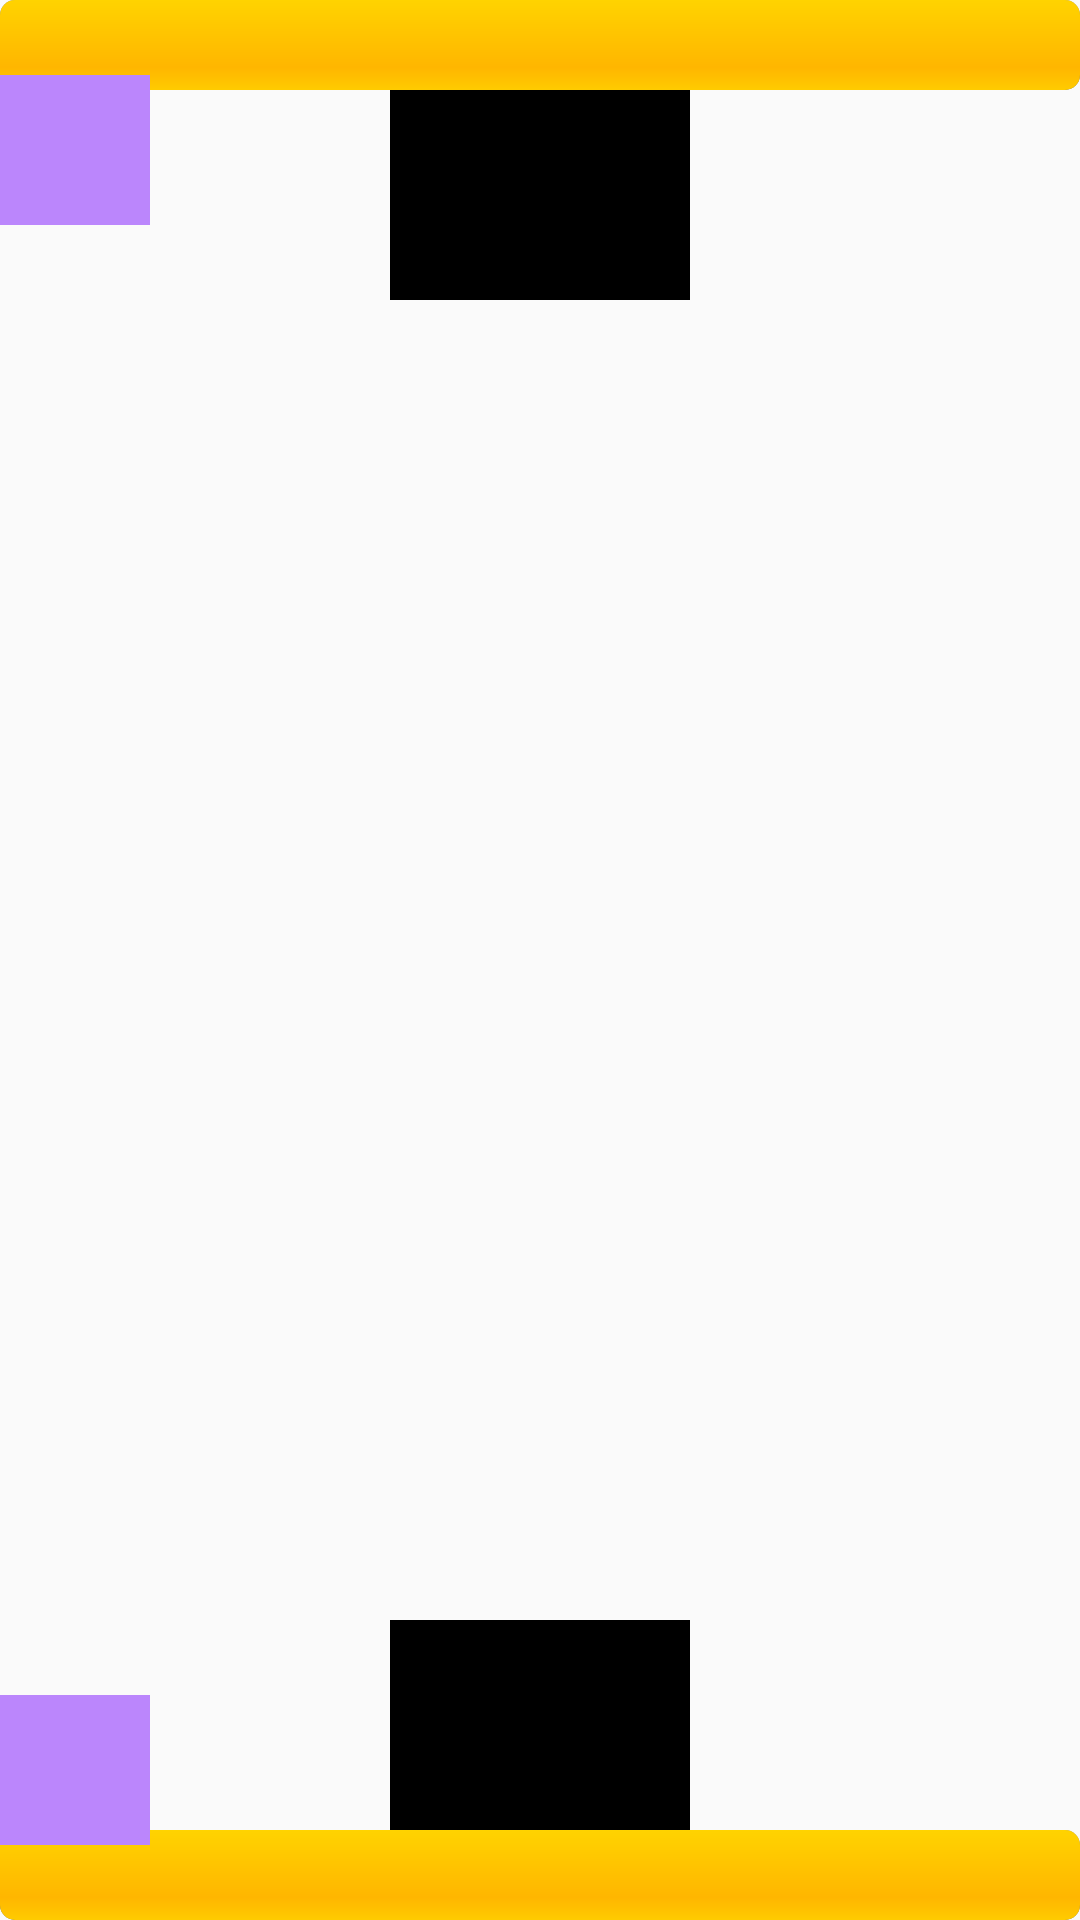

This screen was rendered from an Android layout file. Write that file and the resources it references.
<!-- AndroidManifest.xml: application theme Theme.Tangvivor -->
<!-- res/layout/activity_game.xml -->
<?xml version="1.0" encoding="utf-8"?>
<androidx.constraintlayout.widget.ConstraintLayout xmlns:android="http://schemas.android.com/apk/res/android"
    android:layout_width="match_parent"
    android:layout_height="match_parent"
    xmlns:app="http://schemas.android.com/apk/res-auto"
    android:id="@+id/game_frame_layout">

    <androidx.camera.view.PreviewView
        android:id="@+id/previewView"
        android:layout_width="match_parent"
        android:layout_height="match_parent"
        android:alpha="0"
        android:scaleType="fitCenter" />

    
    <ImageView
        android:id="@+id/player"
        android:layout_width="100dp"
        android:layout_height="100dp"
        android:background="@color/black"
        app:layout_constraintBottom_toBottomOf="parent"
        app:layout_constraintStart_toStartOf="parent"
        app:layout_constraintEnd_toEndOf="parent" />

    
    <ImageView
        android:id="@+id/enemy"
        android:layout_width="100dp"
        android:layout_height="100dp"
        android:background="@color/black"
        app:layout_constraintTop_toTopOf="parent"
        app:layout_constraintStart_toStartOf="parent"
        app:layout_constraintEnd_toEndOf="parent" />

    <ProgressBar
        android:layout_width="match_parent"
        android:layout_height="30dp"
        android:id="@+id/enemy_hp_bar"
        android:max="100"
        android:progress="100"
        style="@android:style/Widget.ProgressBar.Horizontal"
        app:layout_constraintTop_toTopOf="parent" />

    <ProgressBar
        android:layout_width="match_parent"
        android:layout_height="30dp"
        android:id="@+id/player_hp_bar"
        style="@android:style/Widget.ProgressBar.Horizontal"
        android:max="100"
        android:progress="100"
        app:layout_constraintBottom_toBottomOf="parent" />

    <ImageView
        android:id="@+id/playerPointer"
        android:layout_width="50dp"
        android:layout_height="50dp"
        android:background="@color/purple_200"
        app:layout_constraintTop_toTopOf="@id/enemy"
        app:layout_constraintBottom_toBottomOf="@id/enemy"
        app:layout_constraintStart_toStartOf="parent" />

    <ImageView
        android:id="@+id/enemyPointer"
        android:layout_width="50dp"
        android:layout_height="50dp"
        android:background="@color/purple_200"
        app:layout_constraintTop_toTopOf="@id/player"
        app:layout_constraintBottom_toBottomOf="@id/player"
        app:layout_constraintStart_toStartOf="parent" />

</androidx.constraintlayout.widget.ConstraintLayout>
<!-- resources referenced by this layout -->
<resources>
  <color name="black">#FF000000</color>
  <color name="purple_200">#FFBB86FC</color>
  <style name="Theme.Tangvivor" parent="android:Theme.Material.Light.NoActionBar" />
</resources>
